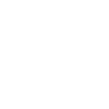
t = 0.00 s
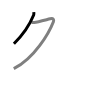
t = 1.50 s
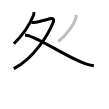
t = 3.25 s
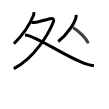
t = 4.75 s
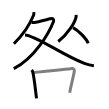
t = 6.50 s
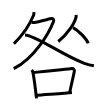
t = 8.00 s

The animated SVG that drew these frames (rendered in a browser with its animation timeline set to each time). Animation: 8 SMIL elements (animate=8); one cycle of 8.00 s.

<svg width="109px" height="109px" viewBox="0 0 px 109px" xmlns="http://www.w3.org/2000/svg" xmlns:xlink="http://www.w3.org/1999/xlink" xml:space="preserve" version="1.1"  baseProfile="full">
<path d="M33.77,12.08c0.06,0.73,0.29,1.94-0.11,2.94c-3.1,7.68-10.03,19.13-19.75,28.71" style="fill:none;stroke:black;stroke-width:3;opacity:0">
  <animate attributeType="CSS" attributeName="opacity" from="0" to="1" begin="0s" dur="1s" repeatCount="0" fill="freeze" />
</path>
<path d="M31.6,22.57c0.33,0.04,1.76,0,2.71-0.11c3.14-0.35,11.46-2.59,15.94-3.68c3.08-0.75,3.95,0.85,3.16,2.89C49.11,32.81,34.67,58,13.77,68.7" style="fill:none;stroke:black;stroke-width:3;opacity:0">
  <animate attributeType="CSS" attributeName="opacity" from="0" to="1" begin="1s" dur="1s" repeatCount="0" fill="freeze" />
</path>
<path d="M24.98,34.91C35.42,35.16,62.33,55,84.33,63.31c3.46,1.31,6.22,2.05,9.57,2.46" style="fill:none;stroke:black;stroke-width:3;opacity:0">
  <animate attributeType="CSS" attributeName="opacity" from="0" to="1" begin="2s" dur="1s" repeatCount="0" fill="freeze" />
</path>
<path d="M76.09,14.81c0.05,0.63,0.11,1.62-0.1,2.52c-1.22,5.32-8.2,16.99-17.76,24.14" style="fill:none;stroke:black;stroke-width:3;opacity:0">
  <animate attributeType="CSS" attributeName="opacity" from="0" to="1" begin="3s" dur="1s" repeatCount="0" fill="freeze" />
</path>
<path d="M73.02,27.58c5.34,2.79,13.79,11.46,15.13,15.8" style="fill:none;stroke:black;stroke-width:3;opacity:0">
  <animate attributeType="CSS" attributeName="opacity" from="0" to="1" begin="4s" dur="1s" repeatCount="0" fill="freeze" />
</path>
<path d="M31.67,70.08c0.39,0.46,0.78,0.84,0.96,1.42c1.35,4.55,2.92,18.62,3.84,26.8" style="fill:none;stroke:black;stroke-width:3;opacity:0">
  <animate attributeType="CSS" attributeName="opacity" from="0" to="1" begin="5s" dur="1s" repeatCount="0" fill="freeze" />
</path>
<path d="M33.08,72.63c10.91-1.54,34.28-3.42,38.83-4.02c1.66-0.22,2.66,1.29,2.42,2.58c-0.98,5.32-3.21,14.26-4.67,21.61" style="fill:none;stroke:black;stroke-width:3;opacity:0">
  <animate attributeType="CSS" attributeName="opacity" from="0" to="1" begin="6s" dur="1s" repeatCount="0" fill="freeze" />
</path>
<path d="M36.65,95.32c5.34-0.68,27.88-1.79,35.21-2.83" style="fill:none;stroke:black;stroke-width:3;opacity:0">
  <animate attributeType="CSS" attributeName="opacity" from="0" to="1" begin="7s" dur="1s" repeatCount="0" fill="freeze" />
</path>
</svg>
